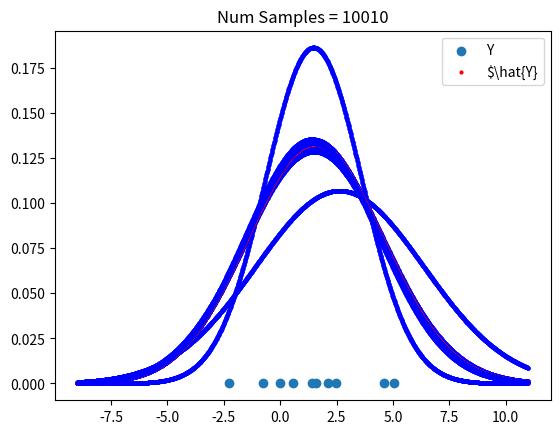

Reproduce this figure in Python.

import numpy as np
import matplotlib.pyplot as plt
from scipy.stats import norm

def generate_dataset():
    var = 3
    mean = 1.5
    data = np.random.normal(mean, var, 10) # Letzter Wert -> Anzahl Samples/Punkte
    return data

data = generate_dataset()

plt.scatter(data, [0 for i in range(len(data))])
plt.show()


#Schätzung Mittelwert
def estimate_mean(data):
    mean = np.mean(data)
    return mean

def estimate_std(data):
    std = np.std(data)
    return std

mean = estimate_mean(data)
std = estimate_std(data)

print(f"Mean: {mean}")
print(f"Std: {std}")

# Probabilty Density Funktion -> Dichtefunktionen bestimmen
real_pdf = [norm.pdf(x, 1.5, 3) for x in np.arange(-9, 11, 0.01)] # Dichtefunktion auf Basis unsereres erstellten Datensatzes mit bekanntem mean und std
estimate_pdf = [norm.pdf(x, mean, std) for x in np.arange(-9, 11, 0.01)] # Dichtefunktion auf Basis der aus dem Datensatz ermittelten Daten

plt.scatter(np.arange(-9, 11, 0.01), real_pdf, color="red", s=4)
plt.scatter(np.arange(-9, 11, 0.01), estimate_pdf, color="blue", s=4)
plt.legend(["Y", "$\hat{Y}"])
plt.show()


for num_samples in range(10, 11000, 1000):
    data = np.random.normal(1.5, 3, num_samples)  # Letzter Wert -> Anzahl Samples/Punkte
    mean = estimate_mean(data)
    std = estimate_std(data)
    real_pdf = [norm.pdf(x, 1.5, 3) for x in np.arange(-9, 11, 0.01)]  # Dichtefunktion auf Basis unsereres erstellten Datensatzes mit bekanntem mean und std
    estimate_pdf = [norm.pdf(x, mean, std) for x in np.arange(-9, 11, 0.01)]  # Dichtefunktion auf Basis der aus dem Datensatz ermittelten Daten

    plt.scatter(np.arange(-9, 11, 0.01), real_pdf, color="red", s=4)
    plt.scatter(np.arange(-9, 11, 0.01), estimate_pdf, color="blue", s=4)
    plt.legend(["Y", "$\hat{Y}"])
    plt.title("Num Samples = " + str(num_samples))
    plt.show()

